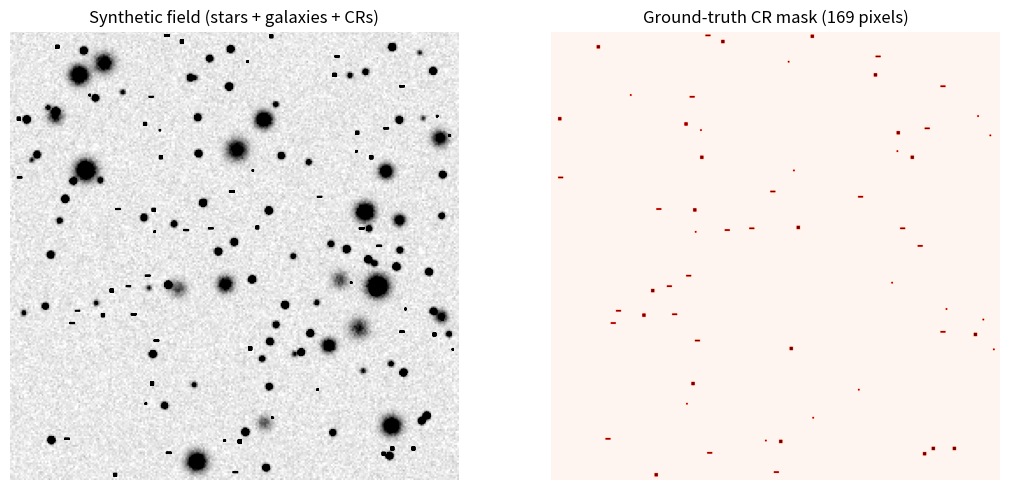
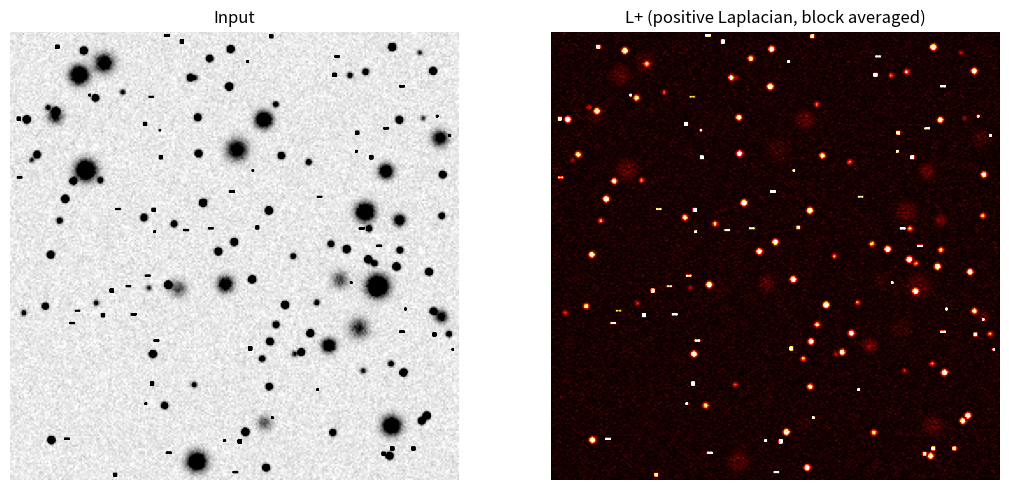
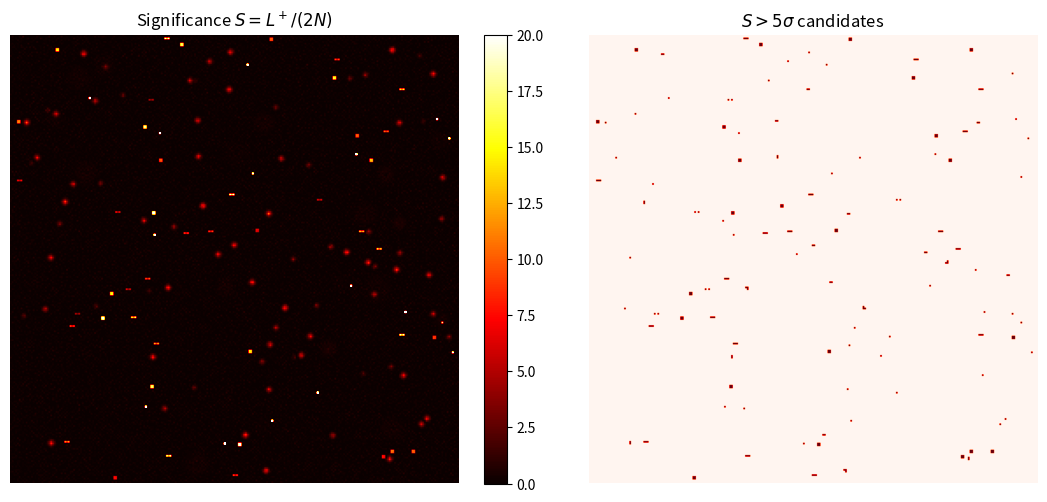
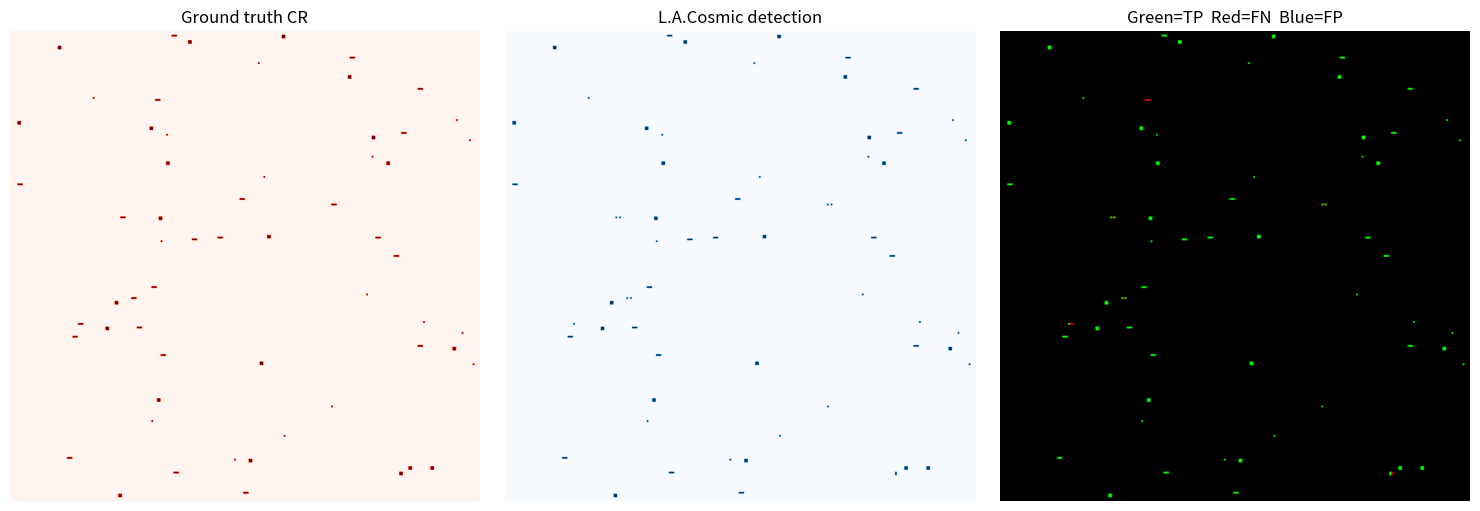
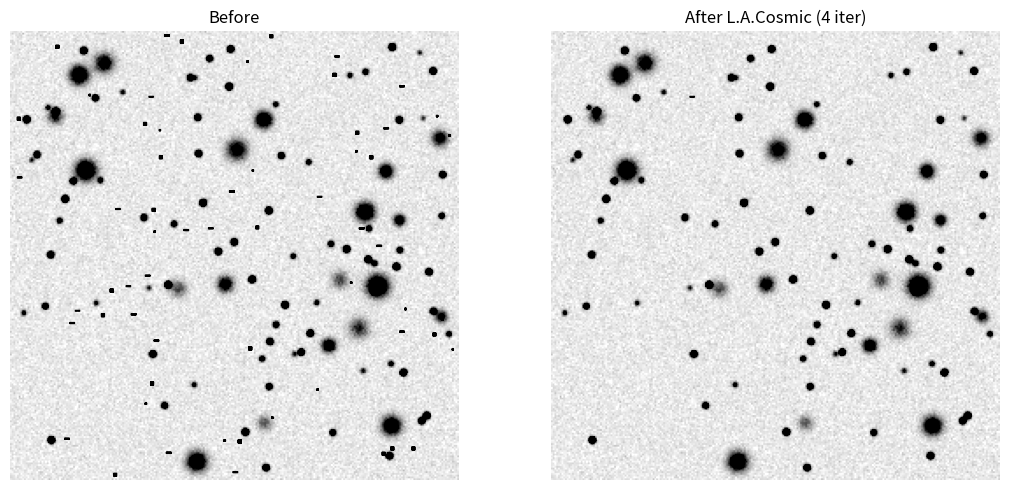

Python code for these plots, in order:
from __future__ import annotations

import numpy as np
import matplotlib.pyplot as plt
from scipy import ndimage
from numpy.typing import NDArray

plt.rcParams['figure.figsize'] = (11, 5)
plt.rcParams['font.size'] = 10

rng = np.random.default_rng(42)


def make_synthetic_field(
    size: int = 256,
    n_stars: int = 80,
    n_galaxies: int = 20,
    n_cr: int = 60,
    seed: int = 0,
    sky: float = 100.0,
    gain: float = 1.0,
    rn: float = 5.0,
) -> tuple[np.ndarray, np.ndarray]:
    """Build a synthetic CCD field with stars, galaxies, and cosmic rays.

    Args:
        size: Image side length.
        n_stars: Number of stellar PSFs to inject.
        n_galaxies: Number of extended galaxy profiles.
        n_cr: Number of cosmic-ray hits.
        seed: PRNG seed.
        sky: Sky background in e-.
        gain: e-/ADU.
        rn: Read noise in e-.

    Returns:
        Tuple (image, cr_mask) — both shape (size, size); image in e-, mask boolean.
    """
    rng_local = np.random.default_rng(seed)
    img = np.full((size, size), sky, dtype=np.float64)
    cr_mask = np.zeros((size, size), dtype=bool)

    # Stars (well-sampled, FWHM 2.4 px ~ sigma 1.0)
    sigma_psf = 1.0
    for _ in range(n_stars):
        cx, cy = rng_local.uniform(5, size - 5, 2)
        peak = rng_local.uniform(200, 2000)
        yy, xx = np.meshgrid(np.arange(size), np.arange(size), indexing='ij')
        img += peak * np.exp(-((xx - cx)**2 + (yy - cy)**2) / (2 * sigma_psf**2))

    # Small galaxies (extended Gaussians)
    for _ in range(n_galaxies):
        cx, cy = rng_local.uniform(10, size - 10, 2)
        sg = rng_local.uniform(2.0, 4.0)
        peak = rng_local.uniform(100, 500)
        yy, xx = np.meshgrid(np.arange(size), np.arange(size), indexing='ij')
        img += peak * np.exp(-((xx - cx)**2 + (yy - cy)**2) / (2 * sg**2))

    # Poisson + read noise
    img = rng_local.poisson(img).astype(np.float64) + rng_local.normal(0, rn, img.shape)

    # Cosmic rays — sharp spikes (1-3 pixels)
    for _ in range(n_cr):
        cx, cy = rng_local.integers(2, size - 2), rng_local.integers(2, size - 2)
        peak = rng_local.uniform(800, 4000)
        sz = rng_local.choice([1, 2, 3])
        if sz == 1:
            img[cy, cx] += peak
            cr_mask[cy, cx] = True
        elif sz == 2:
            img[cy:cy+2, cx:cx+2] += peak / 2
            cr_mask[cy:cy+2, cx:cx+2] = True
        else:
            # Short streak (mu-on-like)
            for k in range(sz):
                img[cy, cx + k] += peak / sz
                cr_mask[cy, cx + k] = True

    return img, cr_mask


img, cr_mask = make_synthetic_field()
print(f'Image shape    : {img.shape}')
print(f'CR pixel count : {cr_mask.sum()}')
print(f'Mean count     : {img.mean():.1f} e-')
print(f'Max count      : {img.max():.1f} e-')

fig, axes = plt.subplots(1, 2, figsize=(11, 5))
axes[0].imshow(img, cmap='gray_r', vmin=80, vmax=300, origin='lower')
axes[0].set_title('Synthetic field (stars + galaxies + CRs)'); axes[0].axis('off')
axes[1].imshow(cr_mask, cmap='Reds', origin='lower')
axes[1].set_title(f'Ground-truth CR mask ({cr_mask.sum()} pixels)'); axes[1].axis('off')
plt.tight_layout(); plt.show()


def laplacian_kernel() -> np.ndarray:
    """Eq. 4 — discrete Laplacian."""
    return 0.25 * np.array([[ 0, -1,  0],
                            [-1,  4, -1],
                            [ 0, -1,  0]], dtype=np.float64)


def upsample_2x(I: np.ndarray) -> np.ndarray:
    """Eq. 5 — 2x replicate sub-sample."""
    return np.repeat(np.repeat(I, 2, axis=0), 2, axis=1)


def block_avg_2x(I: np.ndarray) -> np.ndarray:
    """Eq. 8 — block average a 2x array back to original resolution."""
    h, w = I.shape
    return 0.25 * (I[0:h:2, 0:w:2] + I[0:h:2, 1:w:2]
                   + I[1:h:2, 0:w:2] + I[1:h:2, 1:w:2])


def lacosmic_laplacian_image(I: np.ndarray) -> np.ndarray:
    """Compute L^+ as in Eqs. 5-8."""
    I2 = upsample_2x(I)
    L2 = ndimage.convolve(I2, laplacian_kernel(), mode='nearest')
    L2_pos = np.maximum(L2, 0.0)
    return block_avg_2x(L2_pos)


L_pos = lacosmic_laplacian_image(img)

fig, axes = plt.subplots(1, 2, figsize=(11, 5))
axes[0].imshow(img, cmap='gray_r', vmin=80, vmax=300, origin='lower'); axes[0].set_title('Input'); axes[0].axis('off')
axes[1].imshow(L_pos, cmap='hot', vmin=0, vmax=np.percentile(L_pos, 99.5), origin='lower')
axes[1].set_title('L+ (positive Laplacian, block averaged)'); axes[1].axis('off')
plt.tight_layout(); plt.show()


def noise_model(I: np.ndarray, gain: float = 1.0, rn: float = 5.0) -> np.ndarray:
    """Eq. 10: N = (1/g) sqrt( g (M_5 o I) + sigma_rn^2 )."""
    M5 = ndimage.median_filter(I, size=5, mode='reflect')
    return np.sqrt(np.maximum(gain * M5, 0.0) + rn**2) / gain


def significance(I: np.ndarray, gain: float = 1.0, rn: float = 5.0) -> tuple[np.ndarray, np.ndarray]:
    """Compute (S, L^+) for the input image."""
    L_pos = lacosmic_laplacian_image(I)
    N = noise_model(I, gain=gain, rn=rn)
    S = L_pos / (2.0 * N)  # f_s = 2
    return S, L_pos


S, L_pos = significance(img)

fig, axes = plt.subplots(1, 2, figsize=(11, 5))
im0 = axes[0].imshow(S, cmap='hot', vmin=0, vmax=20, origin='lower')
axes[0].set_title(r'Significance $S = L^+/(2N)$'); axes[0].axis('off'); plt.colorbar(im0, ax=axes[0], fraction=0.046)
axes[1].imshow(S > 5, cmap='Reds', origin='lower'); axes[1].set_title(r'$S > 5\sigma$ candidates'); axes[1].axis('off')
plt.tight_layout(); plt.show()

# Subtract slow component (Eq. 13 sampling-flux removal)
S_minus_smooth = S - ndimage.median_filter(S, size=5)
print(f'5-sigma candidates total: {(S > 5).sum()}; after slow-removal: {(S_minus_smooth > 5).sum()}')


def fine_structure(I: np.ndarray) -> np.ndarray:
    """Eq. 14: F = (M_3 o I) - ((M_3 o I) o M_7)."""
    M3I = ndimage.median_filter(I, size=3, mode='reflect')
    M7M3I = ndimage.median_filter(M3I, size=7, mode='reflect')
    return M3I - M7M3I


def lacosmic_one_pass(
    I: np.ndarray,
    gain: float = 1.0,
    rn: float = 5.0,
    sigclip: float = 5.0,
    objlim: float = 2.0,
) -> np.ndarray:
    """Run one L.A.Cosmic pass, return the boolean CR mask."""
    S, L_pos = significance(I, gain=gain, rn=rn)
    S_minus = S - ndimage.median_filter(S, size=5)
    F_img = fine_structure(I)
    eps = 1e-12
    ratio = L_pos / (np.maximum(F_img, eps))
    mask = (S_minus > sigclip) & (ratio > objlim)
    return mask


# One-pass on synthetic image (well-sampled => objlim=2 default)
mask_pred = lacosmic_one_pass(img, gain=1.0, rn=5.0, sigclip=5.0, objlim=2.0)

# Detection statistics
TP = (mask_pred & cr_mask).sum()
FP = (mask_pred & ~cr_mask).sum()
FN = (~mask_pred & cr_mask).sum()
TN = (~mask_pred & ~cr_mask).sum()
print(f'TP = {TP}, FP = {FP}, FN = {FN}, TN = {TN}')
print(f'TPR (recall) = {TP / max(TP + FN, 1):.3f}')
print(f'FPR          = {FP / max(FP + TN, 1):.5f}')
print(f'Precision    = {TP / max(TP + FP, 1):.3f}')

fig, axes = plt.subplots(1, 3, figsize=(15, 5))
axes[0].imshow(cr_mask, cmap='Reds', origin='lower'); axes[0].set_title('Ground truth CR'); axes[0].axis('off')
axes[1].imshow(mask_pred, cmap='Blues', origin='lower'); axes[1].set_title('L.A.Cosmic detection'); axes[1].axis('off')
diff = np.zeros((*cr_mask.shape, 3))
diff[..., 0] = cr_mask & ~mask_pred  # missed (red)
diff[..., 2] = mask_pred & ~cr_mask  # false positive (blue)
diff[..., 1] = cr_mask & mask_pred   # correct (green)
axes[2].imshow(diff, origin='lower'); axes[2].set_title('Green=TP  Red=FN  Blue=FP'); axes[2].axis('off')
plt.tight_layout(); plt.show()


def lacosmic(
    I: np.ndarray,
    gain: float = 1.0,
    rn: float = 5.0,
    sigclip: float = 5.0,
    objlim: float = 2.0,
    n_iter: int = 4,
    verbose: bool = True,
) -> tuple[np.ndarray, np.ndarray]:
    """Iterate L.A.Cosmic, replacing each detected CR with the median of its 5x5 neighbourhood.

    Returns:
        (cleaned_image, cumulative_cr_mask).
    """
    I_curr = I.copy()
    mask_total = np.zeros_like(I, dtype=bool)
    for k in range(n_iter):
        m = lacosmic_one_pass(I_curr, gain=gain, rn=rn, sigclip=sigclip, objlim=objlim)
        m &= ~mask_total  # only newly found pixels
        if verbose:
            print(f'  iter {k+1}: {m.sum()} new CR pixels')
        if m.sum() == 0:
            break
        median_local = ndimage.median_filter(I_curr, size=5)
        I_curr = np.where(m, median_local, I_curr)
        mask_total |= m
    return I_curr, mask_total


cleaned, mask_total = lacosmic(img, n_iter=4)
TP = (mask_total & cr_mask).sum(); FP = (mask_total & ~cr_mask).sum()
FN = (~mask_total & cr_mask).sum(); TN = (~mask_total & ~cr_mask).sum()
print(f'\nFinal: TP={TP}, FP={FP}, FN={FN}')
print(f'  TPR = {TP / max(TP + FN, 1):.3f},  FPR = {FP / max(FP + TN, 1):.5f}')

fig, axes = plt.subplots(1, 2, figsize=(11, 5))
axes[0].imshow(img,     cmap='gray_r', vmin=80, vmax=300, origin='lower'); axes[0].set_title('Before'); axes[0].axis('off')
axes[1].imshow(cleaned, cmap='gray_r', vmin=80, vmax=300, origin='lower'); axes[1].set_title('After L.A.Cosmic (4 iter)'); axes[1].axis('off')
plt.tight_layout(); plt.show()


try:
    import astroscrappy as ast
    cr_mask_ast, cleaned_ast = ast.detect_cosmics(img, gain=1.0, readnoise=5.0,
                                                  sigclip=5.0, objlim=2.0, niter=4)
    TP = (cr_mask_ast & cr_mask).sum()
    FP = (cr_mask_ast & ~cr_mask).sum()
    FN = (~cr_mask_ast & cr_mask).sum()
    print(f'astroscrappy: TP={TP} FP={FP} FN={FN}')
    print(f'   TPR={TP/(TP+FN):.3f}  FPR={FP/(FP+(~cr_mask).sum()-FP):.5f}')

    overlap = (mask_total & cr_mask_ast).sum() / max(mask_total.sum(), 1)
    print(f'Pixel agreement (ours ∩ astroscrappy)/ours = {overlap:.3f}')
except ImportError:
    print('astroscrappy not installed; skipping cross-check.')
    print('Install with: pip install astroscrappy')
